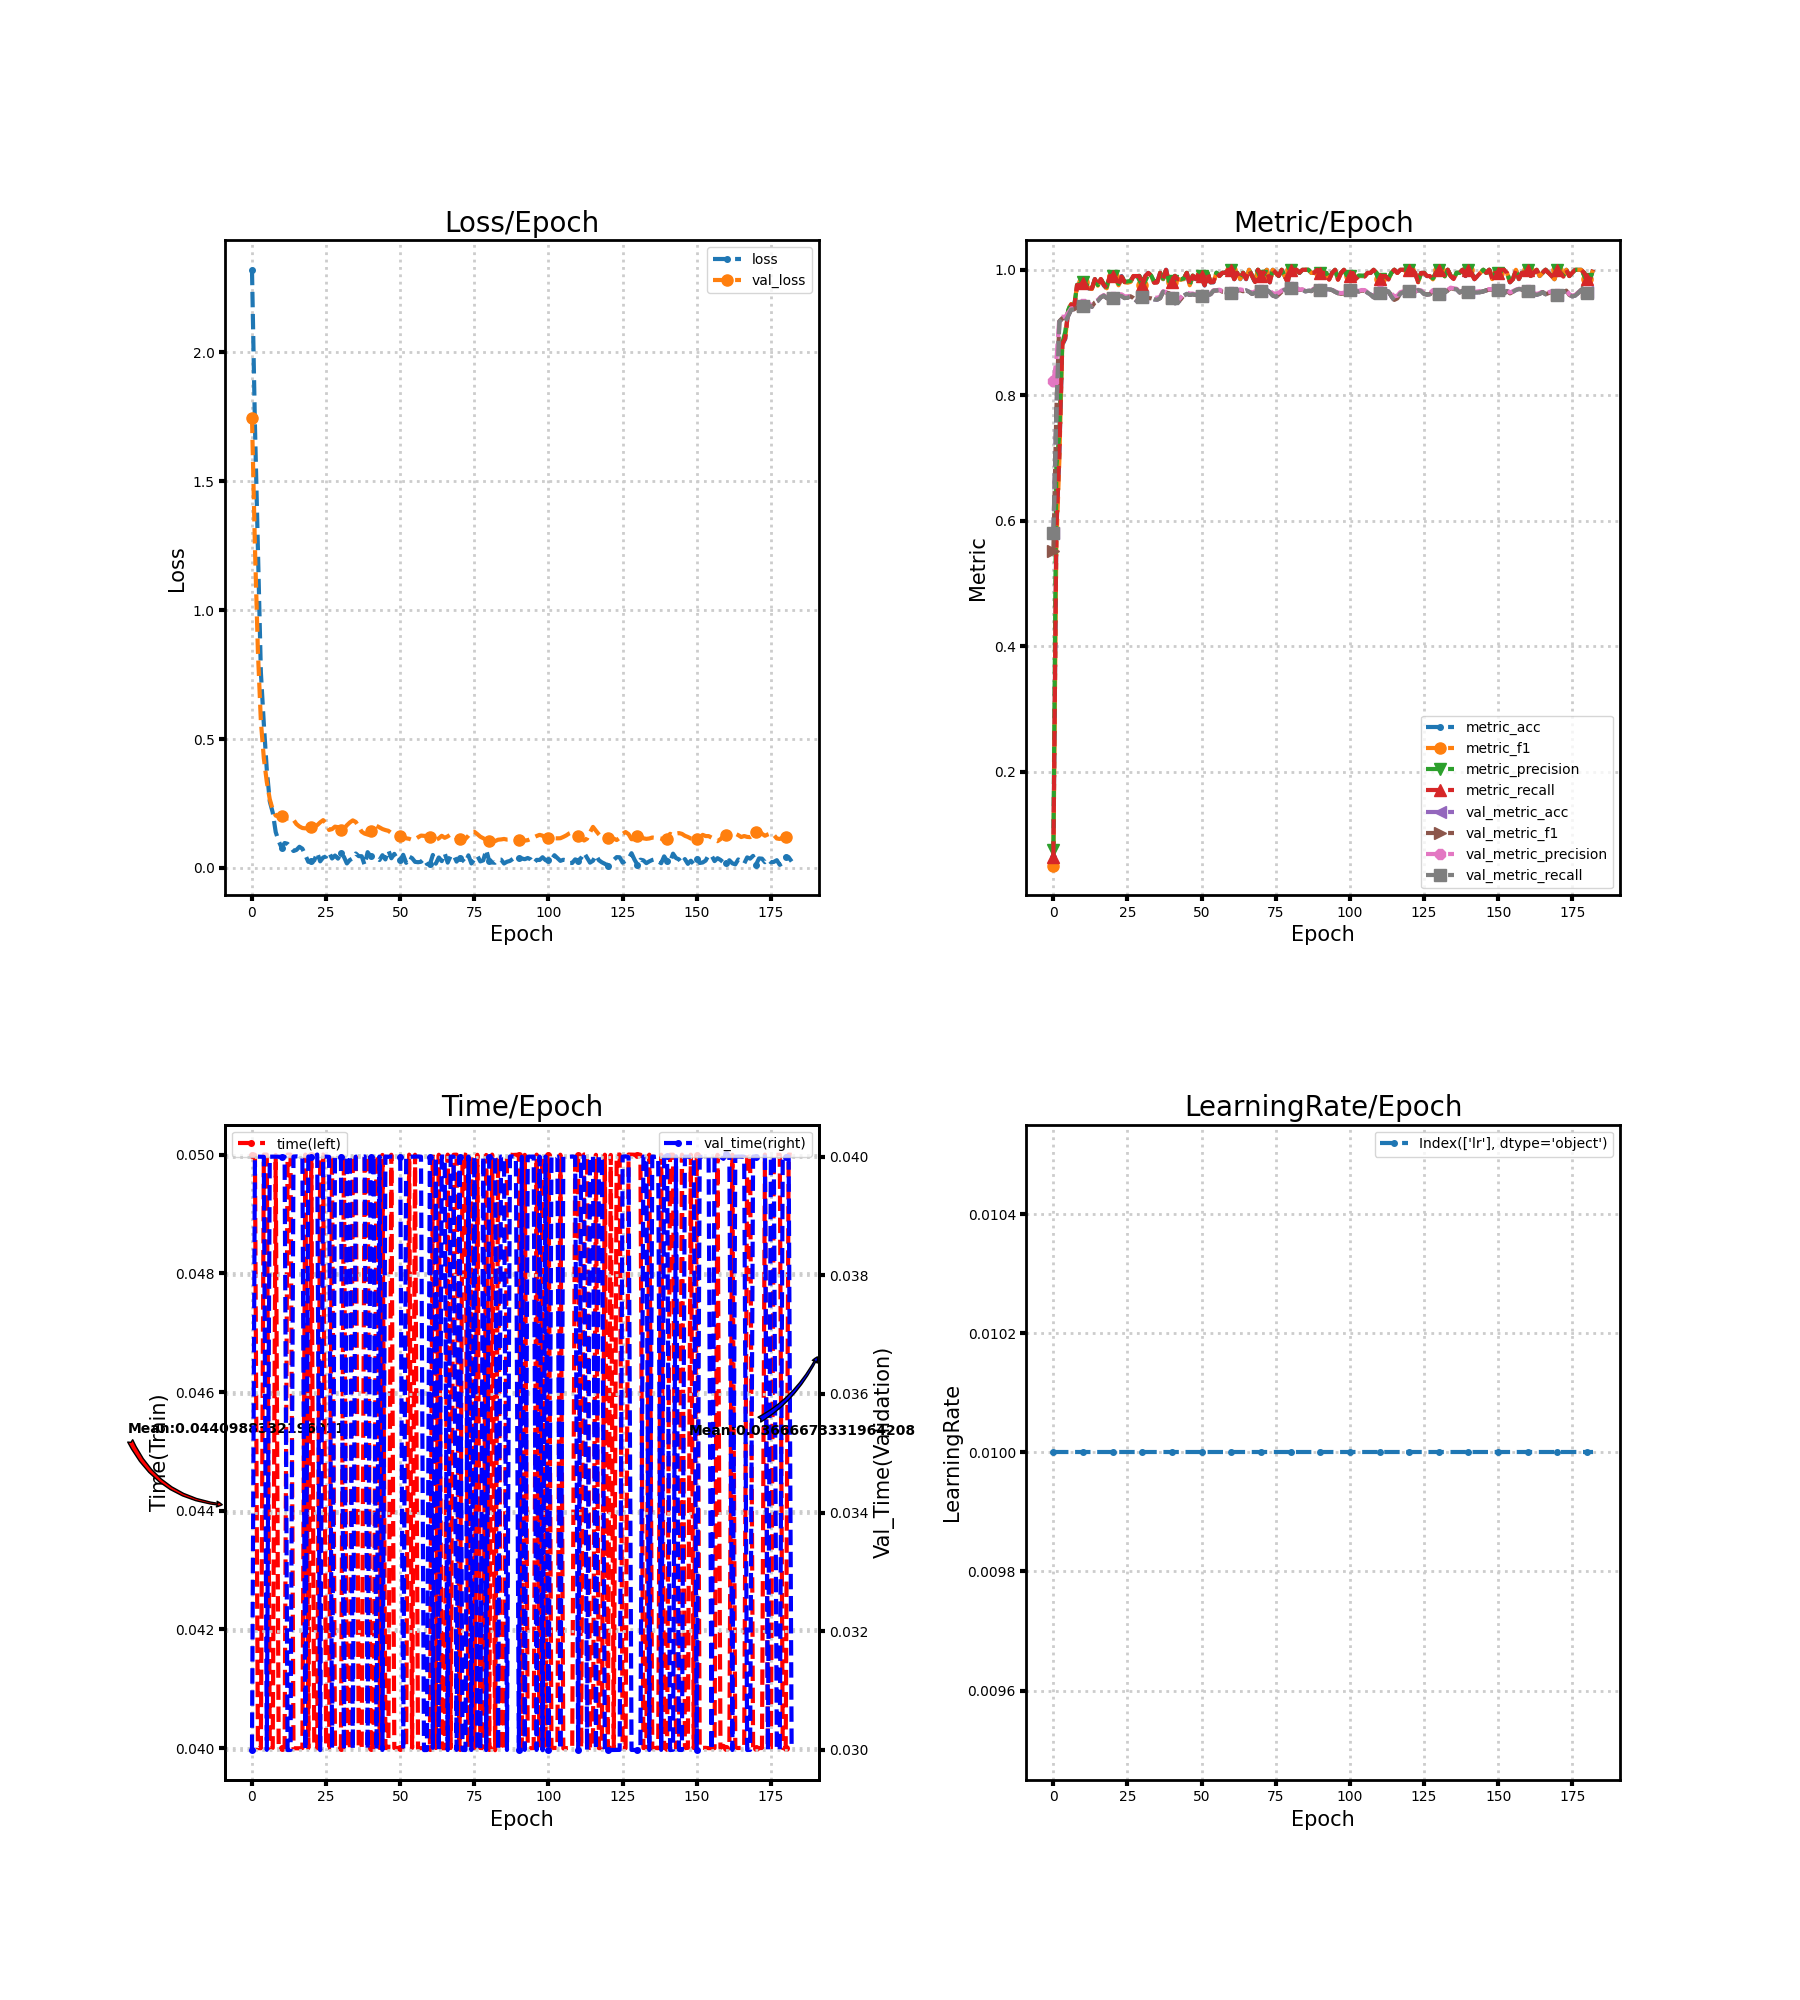

Data behind this chart, as committed beside it:
loss, metric_acc, metric_f1, metric_precision, metric_recall, time, lr, val_loss, val_metric_acc, val_metric_f1, val_metric_precision, val_metric_recall, val_time
2.32, 0.065, 0.05091, 0.07522, 0.06493, 0.05, 0.01, 1.746, 0.5811, 0.5525, 0.823, 0.5808, 0.03
1.716, 0.58, 0.5596, 0.6857, 0.5855, 0.05, 0.01, 1.243, 0.7711, 0.774, 0.854, 0.7709, 0.04
1.228, 0.705, 0.6945, 0.7372, 0.7079, 0.04, 0.01, 0.839, 0.9172, 0.9177, 0.9226, 0.9171, 0.04
0.7586, 0.88, 0.8801, 0.8828, 0.8819, 0.04, 0.01, 0.5682, 0.9228, 0.9229, 0.9252, 0.9227, 0.04
0.5575, 0.89, 0.8914, 0.9012, 0.8905, 0.05, 0.01, 0.425, 0.9178, 0.9182, 0.9251, 0.9176, 0.04
0.3798, 0.935, 0.9347, 0.9357, 0.9355, 0.05, 0.01, 0.3333, 0.9267, 0.9272, 0.9316, 0.9266, 0.03
0.2579, 0.945, 0.9454, 0.9473, 0.9446, 0.04, 0.01, 0.2665, 0.9367, 0.9367, 0.9385, 0.9366, 0.04
0.2147, 0.94, 0.9403, 0.9411, 0.9401, 0.04, 0.01, 0.2257, 0.9372, 0.9372, 0.9387, 0.9371, 0.04
0.1392, 0.975, 0.9756, 0.9762, 0.9757, 0.05, 0.01, 0.203, 0.94, 0.9401, 0.9416, 0.9399, 0.04
0.104, 0.975, 0.9759, 0.9774, 0.9755, 0.04, 0.01, 0.199, 0.945, 0.9452, 0.9477, 0.945, 0.04
0.07824, 0.98, 0.9799, 0.9811, 0.9794, 0.04, 0.01, 0.1999, 0.9417, 0.9421, 0.9456, 0.9416, 0.04
0.09658, 0.975, 0.9749, 0.9777, 0.9741, 0.04, 0.01, 0.1933, 0.9439, 0.9444, 0.9474, 0.9438, 0.04
0.09352, 0.97, 0.9706, 0.9712, 0.9705, 0.05, 0.01, 0.1917, 0.9439, 0.9442, 0.9462, 0.9438, 0.03
0.08083, 0.97, 0.9694, 0.9699, 0.9702, 0.05, 0.01, 0.1935, 0.9411, 0.9414, 0.9434, 0.941, 0.03
0.06557, 0.985, 0.9847, 0.9849, 0.9852, 0.04, 0.01, 0.1866, 0.9478, 0.948, 0.9497, 0.9477, 0.04
0.06984, 0.975, 0.9748, 0.9757, 0.9744, 0.04, 0.01, 0.17, 0.9506, 0.9506, 0.9518, 0.9505, 0.04
0.08191, 0.985, 0.9852, 0.9857, 0.9852, 0.04, 0.01, 0.1607, 0.9561, 0.9561, 0.957, 0.956, 0.04
0.07458, 0.975, 0.9757, 0.9774, 0.976, 0.04, 0.01, 0.1548, 0.9589, 0.9588, 0.9596, 0.9588, 0.04
0.0486, 0.97, 0.9705, 0.9729, 0.9707, 0.05, 0.01, 0.1534, 0.955, 0.955, 0.9561, 0.955, 0.03
0.02366, 0.99, 0.9901, 0.9907, 0.99, 0.04, 0.01, 0.1571, 0.9533, 0.9533, 0.9548, 0.9533, 0.04
0.02829, 0.99, 0.99, 0.9905, 0.99, 0.05, 0.01, 0.1583, 0.955, 0.9551, 0.9565, 0.955, 0.04
0.02884, 0.985, 0.9855, 0.9857, 0.9855, 0.04, 0.01, 0.1604, 0.9561, 0.9563, 0.9581, 0.9561, 0.04
0.05871, 0.975, 0.9753, 0.9775, 0.9752, 0.04, 0.01, 0.166, 0.9583, 0.9586, 0.9607, 0.9583, 0.04004
0.02554, 0.99, 0.9898, 0.9907, 0.9894, 0.04997, 0.01, 0.1767, 0.9583, 0.9587, 0.9609, 0.9583, 0.03
0.0405, 0.98, 0.9802, 0.9807, 0.9807, 0.05, 0.01, 0.1853, 0.955, 0.9553, 0.9577, 0.9549, 0.04
0.04399, 0.98, 0.9795, 0.9814, 0.9791, 0.04, 0.01, 0.1729, 0.9556, 0.9558, 0.9578, 0.9555, 0.04
0.06041, 0.98, 0.9806, 0.9822, 0.981, 0.04, 0.01, 0.1474, 0.9578, 0.9578, 0.9586, 0.9577, 0.04
0.03656, 0.99, 0.9901, 0.9907, 0.99, 0.05, 0.01, 0.1505, 0.955, 0.955, 0.9562, 0.9549, 0.03003
0.04799, 0.99, 0.9893, 0.9895, 0.99, 0.04, 0.01, 0.1601, 0.9506, 0.9506, 0.9526, 0.9505, 0.04
0.03603, 0.99, 0.99, 0.9905, 0.99, 0.04, 0.01, 0.158, 0.9506, 0.9506, 0.9523, 0.9505, 0.04
0.05638, 0.975, 0.976, 0.979, 0.9752, 0.04, 0.01, 0.1461, 0.9561, 0.956, 0.9567, 0.9561, 0.04
0.04309, 0.99, 0.9897, 0.9899, 0.99, 0.05, 0.01, 0.1514, 0.9589, 0.9588, 0.9598, 0.9589, 0.03
0.01729, 0.995, 0.9951, 0.9955, 0.995, 0.04, 0.01, 0.1654, 0.955, 0.9549, 0.9565, 0.955, 0.04
0.0307, 0.99, 0.9902, 0.9907, 0.9905, 0.04, 0.01, 0.1763, 0.9544, 0.9545, 0.9563, 0.9545, 0.04
0.03728, 0.98, 0.9798, 0.9811, 0.9794, 0.05, 0.01, 0.1844, 0.9528, 0.953, 0.9561, 0.9528, 0.03
0.05592, 0.98, 0.9802, 0.9818, 0.98, 0.05, 0.01, 0.1783, 0.9522, 0.9524, 0.9552, 0.9522, 0.04
0.04574, 0.995, 0.995, 0.9952, 0.995, 0.04, 0.01, 0.1601, 0.955, 0.9549, 0.9573, 0.9549, 0.04
0.04533, 0.985, 0.9852, 0.9859, 0.9852, 0.04, 0.01, 0.1403, 0.965, 0.9649, 0.9659, 0.9649, 0.04
0.01104, 1.0, 1.0, 1.0, 1.0, 0.05, 0.01, 0.1331, 0.9639, 0.9638, 0.9644, 0.9638, 0.04
0.06112, 0.98, 0.9803, 0.9816, 0.9805, 0.05, 0.01, 0.1294, 0.9628, 0.9628, 0.9632, 0.9627, 0.03
0.04503, 0.98, 0.9803, 0.982, 0.98, 0.04, 0.01, 0.1438, 0.9556, 0.9556, 0.9568, 0.9554, 0.04
0.04417, 0.99, 0.9902, 0.9905, 0.9902, 0.04, 0.01, 0.16, 0.9467, 0.947, 0.9496, 0.9465, 0.04
0.04024, 0.985, 0.9848, 0.9857, 0.985, 0.05, 0.01, 0.1631, 0.9478, 0.9481, 0.951, 0.9477, 0.03
0.0306, 0.985, 0.9842, 0.9847, 0.985, 0.04, 0.01, 0.1572, 0.9528, 0.9532, 0.9564, 0.9527, 0.04
0.04935, 0.985, 0.9853, 0.9865, 0.9852, 0.05, 0.01, 0.1508, 0.9589, 0.9593, 0.9617, 0.9588, 0.03
0.03296, 0.995, 0.995, 0.9952, 0.995, 0.04, 0.01, 0.1468, 0.9617, 0.9619, 0.9638, 0.9616, 0.04
0.06826, 0.975, 0.9753, 0.9766, 0.9755, 0.04, 0.01, 0.1439, 0.96, 0.9602, 0.9621, 0.9599, 0.04
0.03749, 0.99, 0.9902, 0.9909, 0.9905, 0.05, 0.01, 0.1353, 0.9611, 0.9611, 0.9621, 0.9611, 0.04
0.05445, 0.985, 0.9851, 0.9857, 0.9855, 0.04, 0.01, 0.1267, 0.96, 0.96, 0.9608, 0.9599, 0.04
0.03364, 0.995, 0.9945, 0.9952, 0.9941, 0.04, 0.01, 0.1237, 0.9589, 0.9588, 0.9594, 0.9588, 0.04
0.02966, 0.99, 0.99, 0.9905, 0.99, 0.04, 0.01, 0.1237, 0.9578, 0.9577, 0.9584, 0.9577, 0.04
0.05076, 0.975, 0.9756, 0.9764, 0.9752, 0.04, 0.01, 0.1202, 0.9578, 0.9578, 0.9586, 0.9577, 0.03
0.0197, 0.995, 0.9952, 0.9955, 0.9952, 0.04, 0.01, 0.1149, 0.9594, 0.9595, 0.9601, 0.9594, 0.04
0.04407, 0.98, 0.98, 0.9802, 0.98, 0.05, 0.01, 0.113, 0.9611, 0.9611, 0.9617, 0.961, 0.04
0.03778, 0.98, 0.9805, 0.9815, 0.9805, 0.04, 0.01, 0.1086, 0.9667, 0.9666, 0.967, 0.9666, 0.04
0.0235, 0.995, 0.9951, 0.9955, 0.995, 0.05, 0.01, 0.1115, 0.9672, 0.9671, 0.9676, 0.9671, 0.04
0.02209, 0.99, 0.9902, 0.9909, 0.9902, 0.04, 0.01, 0.1187, 0.9678, 0.9677, 0.9683, 0.9677, 0.04
0.02381, 0.995, 0.9951, 0.9952, 0.9952, 0.04, 0.01, 0.1254, 0.965, 0.9651, 0.9663, 0.9649, 0.04
0.03506, 0.995, 0.9951, 0.9952, 0.9952, 0.04, 0.01, 0.1243, 0.9644, 0.9646, 0.9661, 0.9644, 0.03
0.01546, 1.0, 1.0, 1.0, 1.0, 0.04, 0.01, 0.1238, 0.9622, 0.9624, 0.9638, 0.9622, 0.03
... 123 more rows
